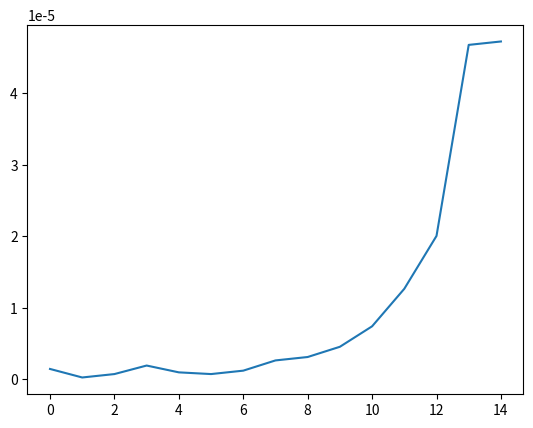

The matplotlib source for this figure:
#!/usr/bin/env python3
import time
import matplotlib
#matplotlib.use("Agg")
import matplotlib.pyplot as plt
#from integer import Integer

def fib_py(n):
        if n <= 1:
            return n
        else:
            return(fib_py(n-1) + fib_py(n-2))
        
length = [x for x in range(15)]

fib_py_time = []
fib_cpp_time = []

#plt.plot(length, fib_py_time)

def main():
    for i in length:
        ts = time.time()
        fib_py(i)
        fib_py_time.append(time.time() - ts)
        
#     for i in length:
#         ts = time.time()
#         f = Integer(i)
#         f.fib()
#         fib_cpp_time.append(time.time() - ts)
    #print(fib_cpp_time)
    #print(fib_py_time)
    plt.plot(length,fib_py_time)
    #plt.plot(length,fib_cpp_time)
    #fig, axs = plt.subplots(2)
    #fig.suptitle('Fibonacci timing')
    #axs[0].plot(length, fib_py_time)
    #axs[1].plot(length, fib_cpp_time)
    
    #print(fib_py(7))
    #plt.plot([1,2,3],[1,2,3]) # do your plotting here
    plt.savefig("fibonacci_timing.png")
    #plt.show()
    #f = Integer(5)
    #print(f.fib())
    
if __name__ == '__main__':
    main()
